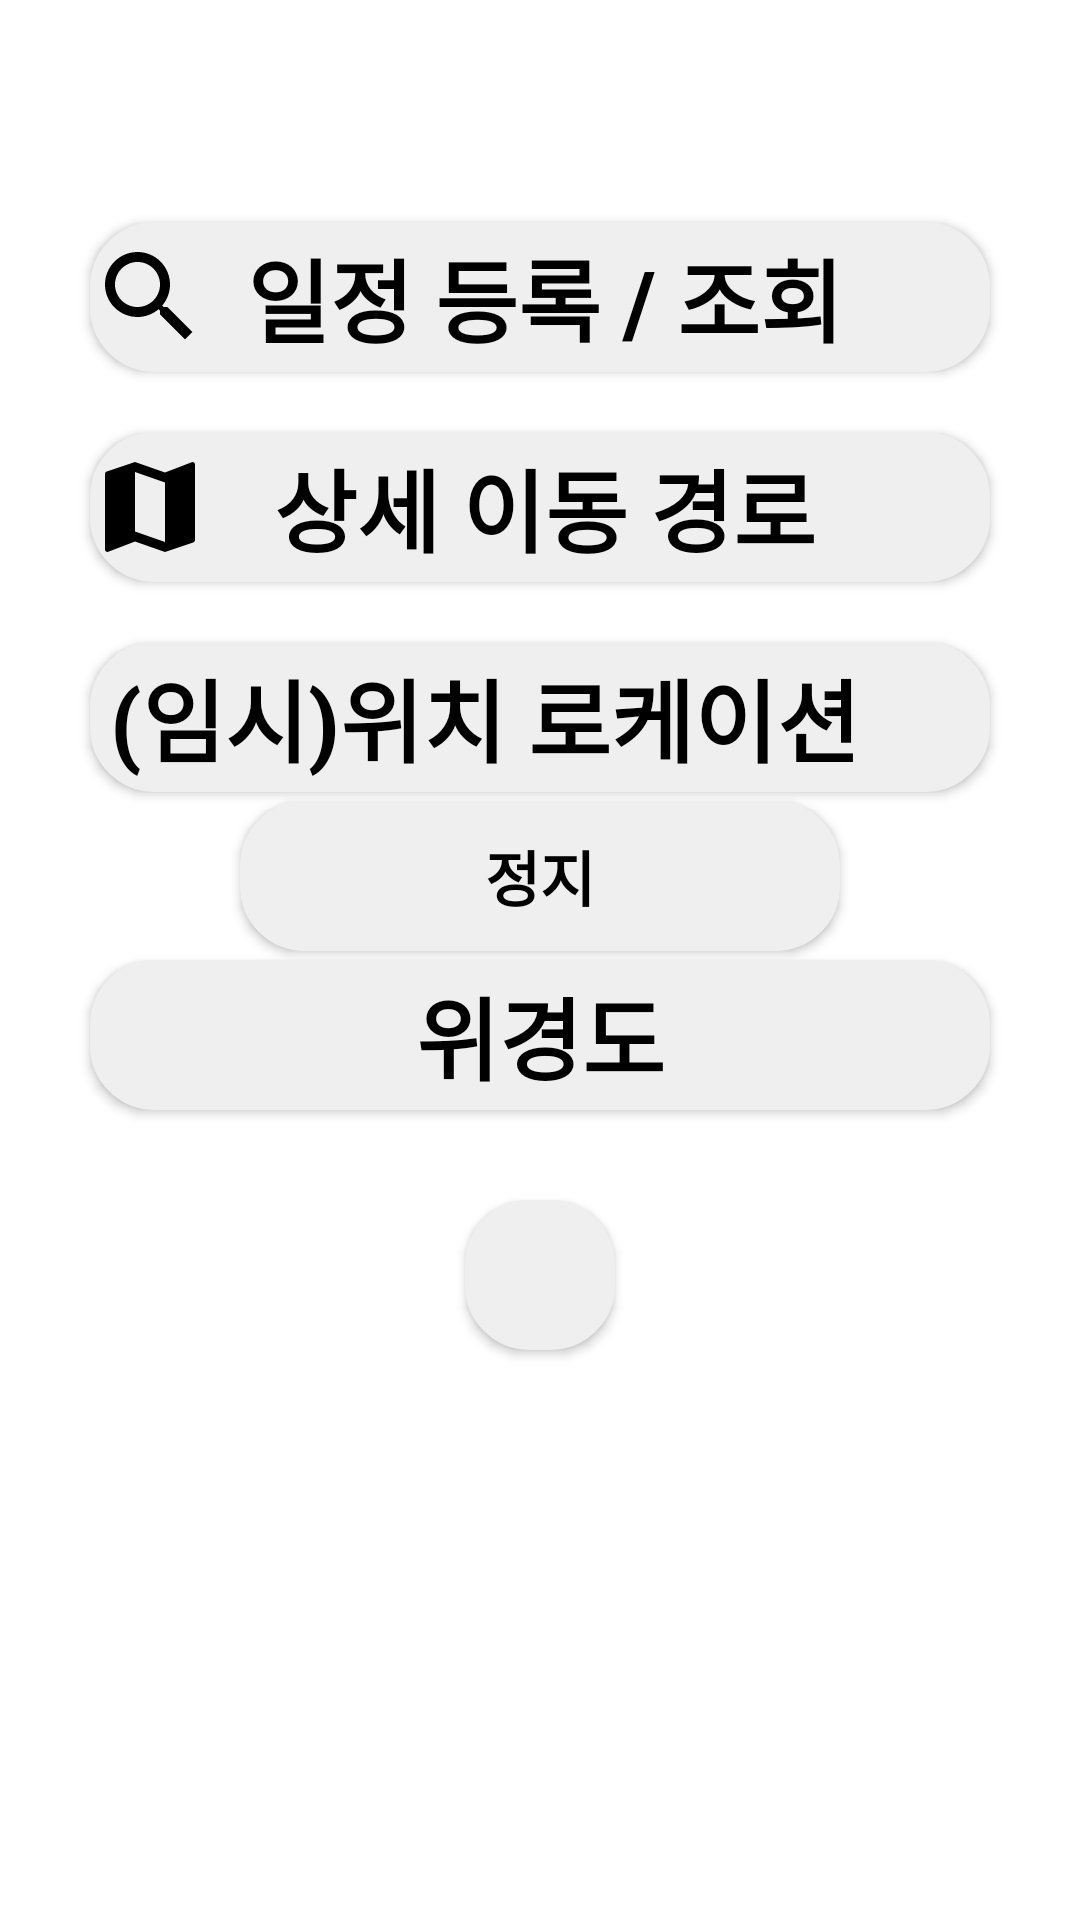

Reconstruct the res/layout file that produces this screen, plus the resources it refers to.
<!-- AndroidManifest.xml: application theme Theme.Screen20 -->
<!-- res/layout/activity_main.xml -->
<?xml version="1.0" encoding="utf-8"?>
<RelativeLayout xmlns:android="http://schemas.android.com/apk/res/android"
    xmlns:app="http://schemas.android.com/apk/res-auto"
    xmlns:tools="http://schemas.android.com/tools"
    android:layout_width="match_parent"
    android:layout_height="match_parent"
    tools:context=".MainActivity"
    android:orientation="vertical"
    android:gravity="center">

    <LinearLayout
        android:layout_width="match_parent"
        android:layout_height="match_parent"
        android:orientation="vertical">

        <LinearLayout
            android:layout_width="match_parent"
            android:layout_height="44dp"
            android:background="@color/white"
            android:orientation="vertical">

            <ImageView
                android:layout_width="match_parent"
                android:layout_height="290dp"
                android:layout_gravity="center"
                android:layout_marginTop="0dp"
                android:src="@drawable/logo" />

            <TextView
                android:layout_width="wrap_content"
                android:layout_height="wrap_content"
                android:layout_gravity="center"
                android:layout_marginTop="0dp"
                android:text="한경대학교"
                android:textColor="#000000"
                android:textSize="60dp"
                android:textStyle="bold" />

            <TextView
                android:layout_width="wrap_content"
                android:layout_height="wrap_content"
                android:layout_gravity="center"
                android:text="출발시간 알림이"
                android:textColor="#000000"
                android:textSize="40dp" />

        </LinearLayout>

        <LinearLayout
            android:layout_width="match_parent"
            android:layout_height="match_parent"
            android:orientation="vertical">

            <androidx.appcompat.widget.AppCompatButton
                android:id="@+id/timescreen_move"
                android:layout_width="300dp"
                android:layout_height="wrap_content"
                android:textSize="30dp"
                android:textStyle="bold"
                android:textColor="#000000"
                android:background="@drawable/rounded_button"
                android:drawableLeft="@drawable/ic_baseline_search_24"
                android:text="일정 등록 / 조회     "
                android:layout_marginTop="30dp"
                android:layout_gravity="center"/>
            <androidx.appcompat.widget.AppCompatButton
                android:id="@+id/routescreen_move"
                android:layout_width="300dp"
                android:layout_height="wrap_content"
                android:textSize="30dp"
                android:textStyle="bold"
                android:textColor="#000000"
                android:background="@drawable/rounded_button"
                android:drawableLeft="@drawable/ic_baseline_map_24"
                android:text="상세 이동 경로     "
                android:layout_marginTop="20dp"
                android:layout_gravity="center"/>
            <androidx.appcompat.widget.AppCompatButton
                android:id="@+id/thread_start"
                android:layout_width="300dp"
                android:layout_height="wrap_content"
                android:textSize="30dp"
                android:textStyle="bold"
                android:textColor="#000000"
                android:background="@drawable/rounded_button"
                android:drawableLeft="@drawable/ic_baseline_my_location_23"
                android:text="(임시)위치 로케이션     "
                android:layout_marginTop="20dp"
                android:layout_gravity="center"/>

            <androidx.appcompat.widget.AppCompatButton
                android:id="@+id/thread_stop"
                android:layout_width="200dp"
                android:layout_height="50dp"
                android:textSize="20dp"
                android:textStyle="bold"
                android:textColor="#000000"
                android:background="@drawable/rounded_button"
                android:text="정지"
                android:layout_marginTop="3dp"
                android:layout_gravity="center"/>

            <androidx.appcompat.widget.AppCompatButton
                android:id="@+id/bt_my_location"
                android:layout_width="300dp"
                android:layout_height="wrap_content"
                android:textSize="30dp"
                android:textStyle="bold"
                android:textColor="#000000"
                android:background="@drawable/rounded_button"
                android:text="위경도"
                android:layout_marginTop="3dp"
                android:layout_gravity="center"/>

            <androidx.appcompat.widget.AppCompatButton
                android:id="@+id/bt_my_location1"
                android:layout_width="50dp"
                android:layout_height="50dp"
                android:drawableTop="@drawable/ic_baseline_my_location_23"
                android:background="@drawable/rounded_button"
                android:layout_marginTop="30dp"
                android:layout_gravity="center"/>

            <TextView
                android:id="@+id/tv_location"
                android:layout_width="wrap_content"
                android:layout_height="wrap_content"/>

        </LinearLayout>
    </LinearLayout>


</RelativeLayout>
<!-- resources referenced by this layout -->
<resources>
  <color name="white">#FFFFFFFF</color>
  <!-- drawable ic_baseline_map_24 (drawable) -->
  <vector android:height="40dp" android:tint="#000000"
      android:viewportHeight="24" android:viewportWidth="24"
      android:width="40dp" xmlns:android="http://schemas.android.com/apk/res/android">
      <path android:fillColor="@android:color/white" android:pathData="M20.5,3l-0.16,0.03L15,5.1 9,3 3.36,4.9c-0.21,0.07 -0.36,0.25 -0.36,0.48V20.5c0,0.28 0.22,0.5 0.5,0.5l0.16,-0.03L9,18.9l6,2.1 5.64,-1.9c0.21,-0.07 0.36,-0.25 0.36,-0.48V3.5c0,-0.28 -0.22,-0.5 -0.5,-0.5zM15,19l-6,-2.11V5l6,2.11V19z"/>
  </vector>
  <!-- drawable ic_baseline_search_24 (drawable) -->
  <vector android:height="40dp" android:tint="#000000"
      android:viewportHeight="24" android:viewportWidth="24"
      android:width="40dp" xmlns:android="http://schemas.android.com/apk/res/android">
      <path android:fillColor="@android:color/white" android:pathData="M15.5,14h-0.79l-0.28,-0.27C15.41,12.59 16,11.11 16,9.5 16,5.91 13.09,3 9.5,3S3,5.91 3,9.5 5.91,16 9.5,16c1.61,0 3.09,-0.59 4.23,-1.57l0.27,0.28v0.79l5,4.99L20.49,19l-4.99,-5zM9.5,14C7.01,14 5,11.99 5,9.5S7.01,5 9.5,5 14,7.01 14,9.5 11.99,14 9.5,14z"/>
  </vector>
  <!-- drawable rounded_button (drawable) -->
  <?xml version="1.0" encoding="utf-8"?>
  <shape xmlns:android="http://schemas.android.com/apk/res/android"
      android:shape="rectangle">
  
      <stroke
          android:width="3dp"
          android:color="#EFEFEF" />
      <size
          android:width="36dp"
          android:height="50dp" />
      <corners android:radius="20dp" />
      <solid android:color="#EFEFEF"/>
  </shape>
  <style name="Theme.Screen20" parent="Theme.MaterialComponents.DayNight.DarkActionBar">
          
          <item name="colorPrimary">@color/purple_500</item>
          <item name="colorPrimaryVariant">@color/purple_700</item>
          <item name="colorOnPrimary">@color/white</item>
          
          <item name="colorSecondary">@color/teal_200</item>
          <item name="colorSecondaryVariant">@color/teal_700</item>
          <item name="colorOnSecondary">@color/black</item>
          
          <item name="android:statusBarColor" tools:targetApi="l">?attr/colorPrimaryVariant</item>
          
      </style>
  <color name="purple_500">#FF6200EE</color>
  <color name="purple_700">#FF3700B3</color>
  <color name="teal_200">#FF03DAC5</color>
  <color name="teal_700">#FF018786</color>
  <color name="black">#FF000000</color>
</resources>
